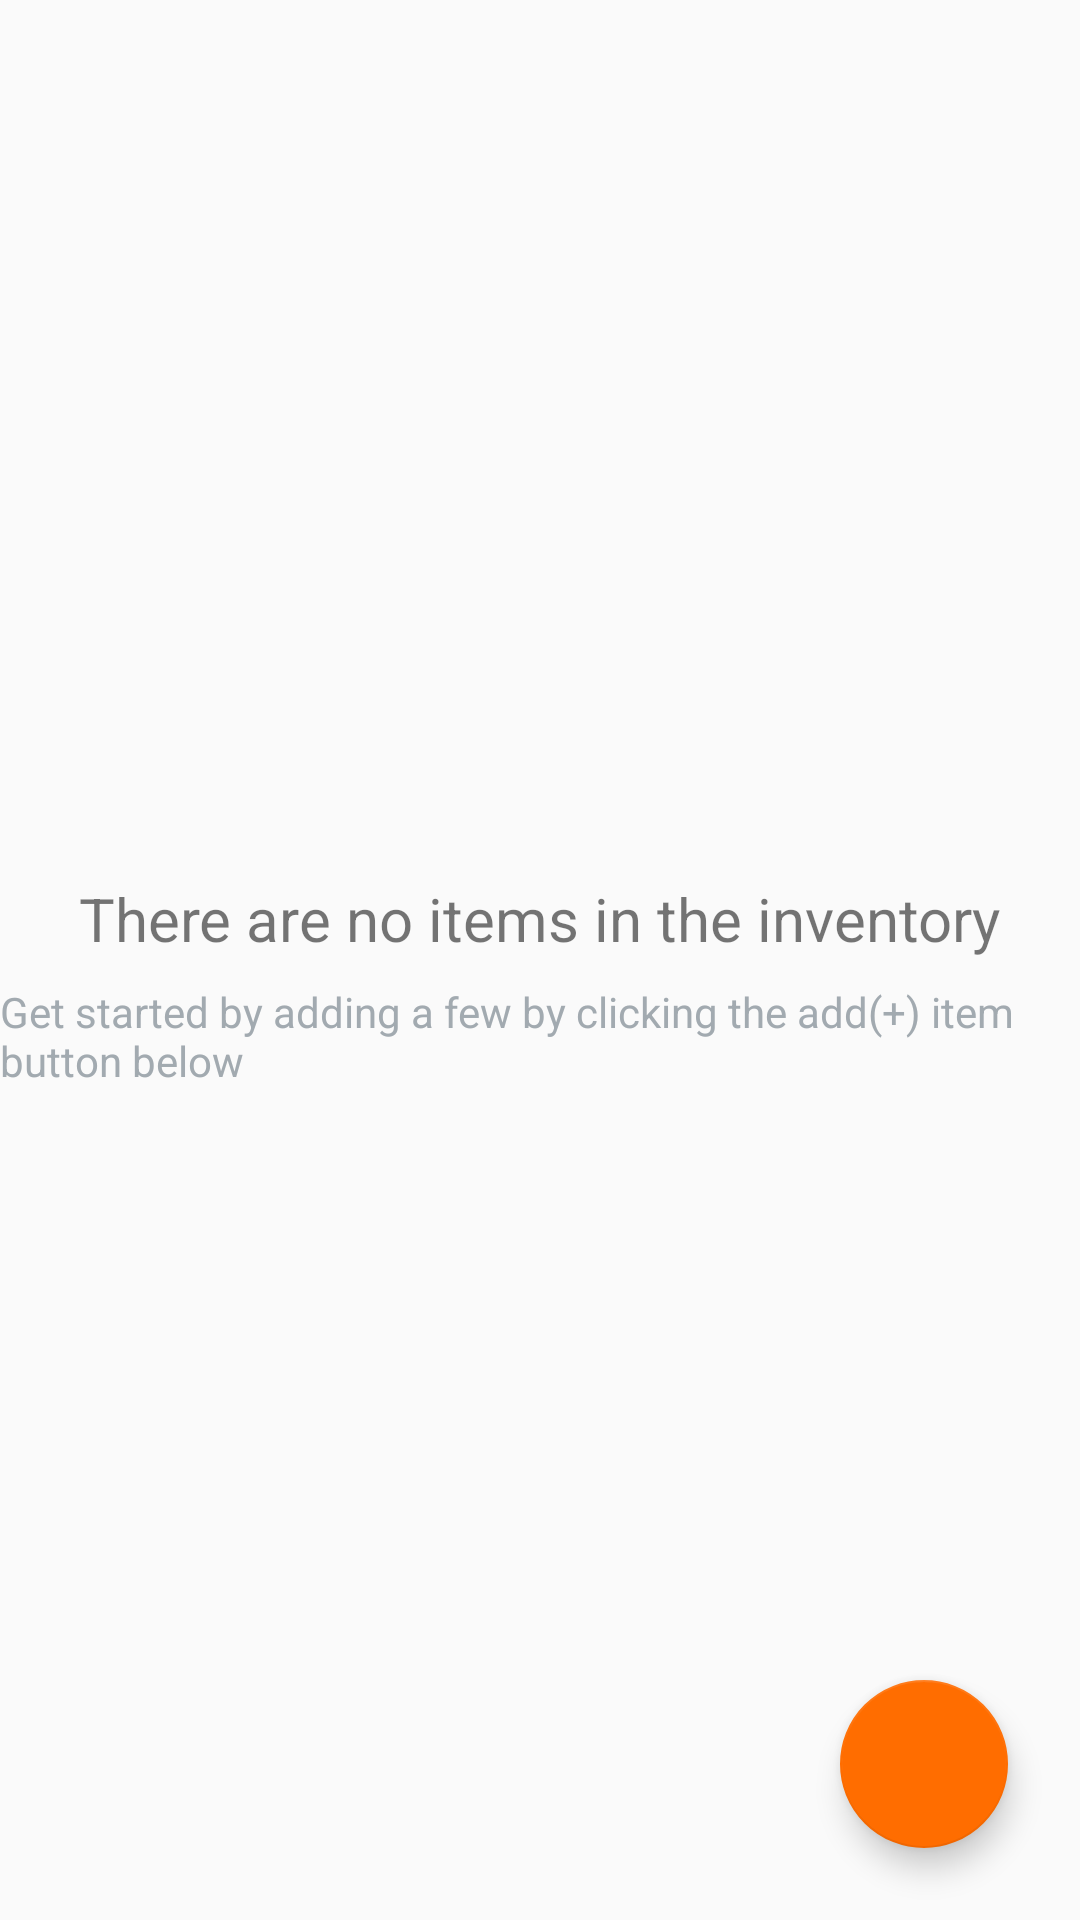

Here is an Android app screen rendered from its layout file. Give the layout XML and the strings, colors and styles it references.
<!-- AndroidManifest.xml: application theme AppTheme -->
<!-- res/layout/activity_sports.xml -->
<?xml version="1.0" encoding="utf-8"?>
<RelativeLayout xmlns:android="http://schemas.android.com/apk/res/android"
    android:layout_width="match_parent"
    android:layout_height="match_parent"
    android:orientation="vertical">

    <ListView
        android:id="@+id/sports_list_view"
        android:layout_width="match_parent"
        android:layout_height="wrap_content" />

    
    <RelativeLayout
        android:id="@+id/empty_view"
        android:layout_width="wrap_content"
        android:layout_height="wrap_content"
        android:layout_centerInParent="true">

        <ImageView
            android:id="@+id/empty_inventory_image"
            android:layout_width="wrap_content"
            android:layout_height="wrap_content"
            android:layout_centerHorizontal="true"
            android:src="@drawable/ic_empty_inventory" />

        <TextView
            android:id="@+id/empty_title_text"
            android:layout_width="wrap_content"
            android:layout_height="wrap_content"
            android:layout_below="@+id/empty_inventory_image"
            android:layout_centerHorizontal="true"
            android:paddingTop="@dimen/activity_margin"
            android:text="@string/empty_view_title_text"
            android:textSize="@dimen/no_items_text" />

        <TextView
            android:id="@+id/empty_subtitle_text"
            android:layout_width="wrap_content"
            android:layout_height="wrap_content"
            android:layout_below="@+id/empty_title_text"
            android:layout_centerHorizontal="true"
            android:paddingTop="@dimen/padding_margin"
            android:text="@string/empty_view_subtitle_text"
            android:textColor="#A2AAB0" />
    </RelativeLayout>

    <android.support.design.widget.FloatingActionButton
        android:id="@+id/floating_add_button"
        android:layout_width="wrap_content"
        android:layout_height="wrap_content"
        android:layout_alignParentBottom="true"
        android:layout_alignParentRight="true"
        android:layout_margin="@dimen/fab_margin"
        android:src="@drawable/ic_add_white_36dp" />

</RelativeLayout>
<!-- resources referenced by this layout -->
<resources>
  <dimen name="activity_margin">16dp</dimen>
  <dimen name="fab_margin">24dp</dimen>
  <dimen name="no_items_text">20sp</dimen>
  <dimen name="padding_margin">8dp</dimen>
  <string name="empty_view_subtitle_text">Get started by adding a few by clicking the add(+) item button below</string>
  <string name="empty_view_title_text">There are no items in the inventory</string>
  <style name="AppTheme" parent="Theme.AppCompat.Light.DarkActionBar">
          
          <item name="colorPrimary">@color/colorPrimary</item>
          <item name="colorPrimaryDark">@color/colorPrimaryDark</item>
          <item name="colorAccent">@color/colorAccent</item>
      </style>
  <color name="colorPrimary">#00E676</color>
  <color name="colorPrimaryDark">#00C853</color>
  <color name="colorAccent">#FF6D00</color>
</resources>
